Run: headless pygame with SDL's dummy video driver; simulated clock (each Clock.tick advances the game by its frame time, no real sleeping); random seed 0; keys injected as events and as key.get_pressed() state; no mouse input.
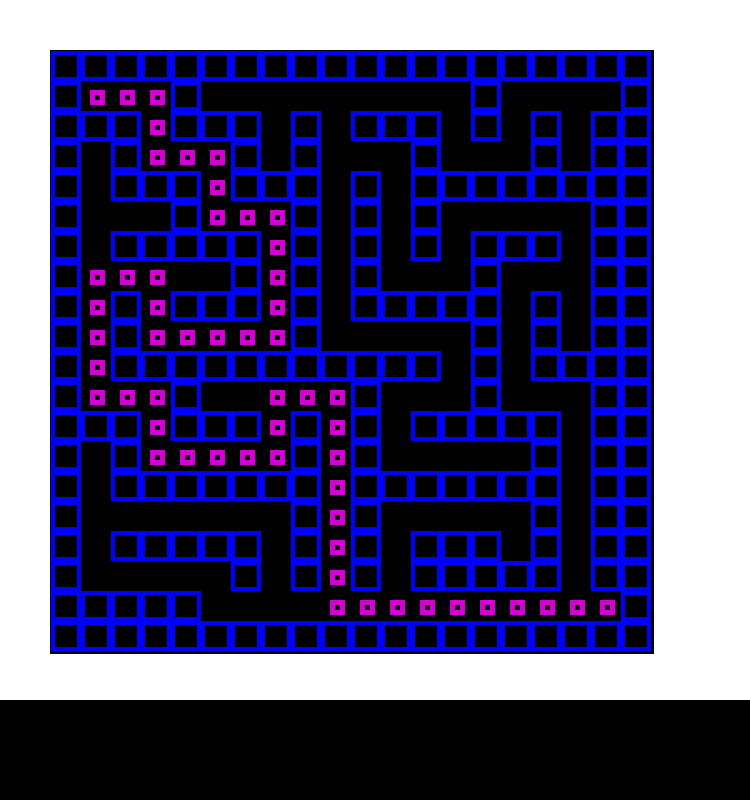
Frame 1 of 4 · flips 1–60 · no input
Frame 2 of 4 · flips 61–180 · tapped SPACE, RETURN · held RIGHT (→), D · screen unchanged from frame 1, image omitted
Frame 3 of 4 · flips 181–300 · held DOWN (↓), S · screen unchanged from frame 2, image omitted
Frame 4 of 4 · flips 301–420 · held LEFT (←), A, UP (↑), W · screen unchanged from frame 3, image omitted

The pygame program that drew these frames:

import pygame
import time
from sys import exit

#Initialisation
pygame.init()
screen = pygame.display.set_mode((750 , 800))
pygame.display.set_caption("Maze Solver")
clock = pygame.time.Clock()

BLUE = (0, 0, 255)
GREEN = ( 0 , 255, 0)
RED = (255, 0, 0)
TEMP = (210, 0, 210)
BLACK = (0, 0, 0)

def is_valid_move(matrix, x, y):    #if the move made is within bounds
    return 0 <= x < len(matrix) and 0 <= y < len(matrix[0]) and matrix[x][y] != 0

def is_junction(valid_moves):
    return len(valid_moves) >= 3

def mark_entrance(matrix, x, y):        #marks entrance of a path based on it's previous marking value
    if matrix[x][y] == 1:
        matrix[x][y] = 2
        return True
    elif matrix[x][y] == 2:
        matrix[x][y] = 3
        return True
    
    return False

def dead_end(valid_moves):
    return len(valid_moves) == 1

def blit_grid(matrix):
    for i in range(len(matrix)):

        for j in range(len(matrix[0])):
            if matrix[j][i] == 0:
                pygame.draw.rect(maze_surface ,BLUE , ( 1 + 30*i ,1 + 30*j ,30, 30 ) ,4)
            elif matrix[j][i] == 1:
                pygame.draw.rect(maze_surface , BLACK , ( 1 + 30*i ,1 + 30*j ,30, 30 ) ,4)
            # elif matrix[j][i] == 2:
            #     pygame.draw.rect(maze_surface ,GREEN , ( 1 + 30*i ,1 + 30*j ,30, 30 ) ,4)
            # elif matrix[j][i] == 3:
            #     pygame.draw.rect(maze_surface ,RED , ( 1 + 30*i ,1 + 30*j ,30 , 30 ) ,4)

def tremaux(matrix):

    x,y, prev_x, prev_y  = 1, 1, 0, 0

    mark_entrance(matrix , x, y)

    length = len(matrix)

    while not(x == length - 2 and y == length - 2):

        for event in pygame.event.get():
            if event.type == pygame.QUIT:
                pygame.quit()
                exit()

        #adding surfaces
        screen.blit(background , (0,0)) 
        screen.blit(maze_surface , (50 , 50))

        pygame.display.update()
        clock.tick(60)

        valid_moves = [( x + dx, y + dy) for dx, dy in [(1, 0), (-1, 0), (0, 1), (0, -1)] if is_valid_move(matrix, x + dx, y + dy)]# all possible movements available regardless of marking

        if is_junction(valid_moves):

            flag = False #to check if we found a way
            mark_entrance(matrix ,prev_x , prev_y) # mark the entrance u r leaving
            
            for i in valid_moves: #checking unmarked entrances

                possible_x, possible_y = i
                if matrix[possible_x][possible_y] == 1:
                    next_x, next_y = possible_x, possible_y 
                    prev_x, prev_y = x, y
                    mark_entrance(matrix, next_x , next_y)       
                    flag = True
                    break

            if (not flag and matrix[prev_x][prev_y] != 3): #go back the current path if not marked twice
                next_x, next_y = prev_x, prev_y
                prev_x, prev_y = x, y
                mark_entrance(matrix, prev_x , prev_y)

            if ( not flag ):    #else pick any entrance marked once
                for i in valid_moves:  
                    if matrix[i[0]][i[1]] == 2:
                        next_x, next_y = i[0], i[1]
                        mark_entrance(matrix, next_x, next_y)
                        prev_x, prev_y = x, y
                        break

        else:                   # otherwise it's a normal path continue as needed
            if dead_end(valid_moves):
                mark_entrance(matrix, x, y)
                mark_entrance(matrix, x, y)
                prev_x, prev_y = x, y
                next_x, next_y = valid_moves[0][0], valid_moves[0][1]

            elif ( len(valid_moves) >= 2 ):
                if ( prev_x, prev_y ) in valid_moves:
                    valid_moves.remove((prev_x, prev_y))
                prev_x, prev_y = x, y
                next_x, next_y = valid_moves[0][0], valid_moves[0][1]
              
        x, y = next_x, next_y
        pygame.draw.rect(maze_surface , TEMP , ( 1 + 30 * x ,1 + 30 * y ,30 ,30 ) ,4)

        blit_grid(matrix)

def dfs_with_path(maze, start, goal):
    
    moves = [(0, -1), (0, 1), (-1, 0), (1, 0)]
    rows, cols = len(maze), len(maze[0])
    def is_valid(x, y):
        return 0 <= x < rows and 0 <= y < cols and maze[x][y] == 1 

    def dfs_search(x, y, path):
        maze[x][y] = 2

        if (x, y) == goal:
            path.append((x, y))
            return True

        for dx, dy in moves:
            new_x, new_y = x + dx, y + dy
            if is_valid(new_x, new_y):
                if dfs_search(new_x, new_y, path):
                    path.append((x, y))  
                    return True

        return False

    path = []
    if dfs_search(start[0], start[1], path):
        for x, y in path:
            maze[x][y] = 3
        return path[::-1] 
    return None  

# main surfaces for the display

background = pygame.Surface((750, 700))
background.fill("White")

maze_surface = pygame.Surface((604,604))

#variables
matrix = [
    [0, 0, 0, 0, 0, 0, 0, 0, 0, 0, 0, 0, 0, 0, 0, 0, 0, 0, 0, 0],
    [0, 1, 1, 1, 0, 1, 1, 1, 1, 1, 1, 1, 1, 1, 0, 1, 1, 1, 1, 0],
    [0, 0, 0, 1, 0, 0, 0, 1, 0, 1, 0, 0, 0, 1, 0, 1, 0, 1, 0, 0],
    [0, 1, 0, 1, 1, 1, 0, 1, 0, 1, 1, 1, 0, 1, 1, 1, 0, 1, 0, 0],
    [0, 1, 0, 0, 0, 1, 0, 0, 0, 1, 0, 1, 0, 0, 0, 0, 0, 0, 0, 0],
    [0, 1, 1, 1, 0, 1, 1, 1, 0, 1, 0, 1, 0, 1, 1, 1, 1, 1, 0, 0],
    [0, 1, 0, 0, 0, 0, 0, 1, 0, 1, 0, 1, 0, 1, 0, 0, 0, 1, 0, 0],
    [0, 1, 1, 1, 1, 1, 0, 1, 0, 1, 0, 1, 1, 1, 0, 1, 1, 1, 0, 0],
    [0, 1, 0, 1, 0, 0, 0, 1, 0, 1, 0, 0, 0, 0, 0, 1, 0, 1, 0, 0],
    [0, 1, 0, 1, 1, 1, 1, 1, 0, 1, 1, 1, 1, 1, 0, 1, 0, 1, 0, 0],
    [0, 1, 0, 0, 0, 0, 0, 0, 0, 0, 0, 0, 0, 1, 0, 1, 0, 0, 0, 0],
    [0, 1, 1, 1, 0, 1, 1, 1, 1, 1, 0, 1, 1, 1, 0, 1, 1, 1, 0, 0],
    [0, 0, 0, 1, 0, 0, 0, 1, 0, 1, 0, 1, 0, 0, 0, 0, 0, 1, 0, 0],
    [0, 1, 0, 1, 1, 1, 1, 1, 0, 1, 0, 1, 1, 1, 1, 1, 0, 1, 0, 0],
    [0, 1, 0, 0, 0, 0, 0, 0, 0, 1, 0, 0, 0, 0, 0, 0, 0, 1, 0, 0],
    [0, 1, 1, 1, 1, 1, 1, 1, 0, 1, 0, 1, 1, 1, 1, 1, 0, 1, 0, 0],
    [0, 1, 0, 0, 0, 0, 0, 1, 0, 1, 0, 1, 0, 0, 0, 1, 0, 1, 0, 0],
    [0, 1, 1, 1, 1, 1, 0, 1, 0, 1, 0, 1, 0, 0, 0, 0, 0, 1, 0, 0],
    [0, 0, 0, 0, 0, 1, 1, 1, 1, 1, 1, 1, 1, 1, 1, 1, 1, 1, 1, 0],
    [0, 0, 0, 0, 0, 0, 0, 0, 0, 0, 0, 0, 0, 0, 0, 0, 0, 0, 0, 0]
]
#graphics functions
# print(matrix)
path = dfs_with_path(matrix , (1, 1), ( len(matrix) - 2 , len(matrix) - 2))
print(path)
# tremaux(matrix)

#Game Loop
while True:
    for event in pygame.event.get():
        if event.type == pygame.QUIT:
            pygame.quit()
            exit()

    #adding surfaces
    screen.blit(background , (0,0)) 
    screen.blit(maze_surface , (50 , 50))
    blit_grid(matrix)
    for (i, j) in path:
        pygame.draw.rect(maze_surface ,TEMP , ( 10 + 30*j , 10 + 30*i ,15, 15 ) ,5)
    pygame.display.update()
    clock.tick(60)
